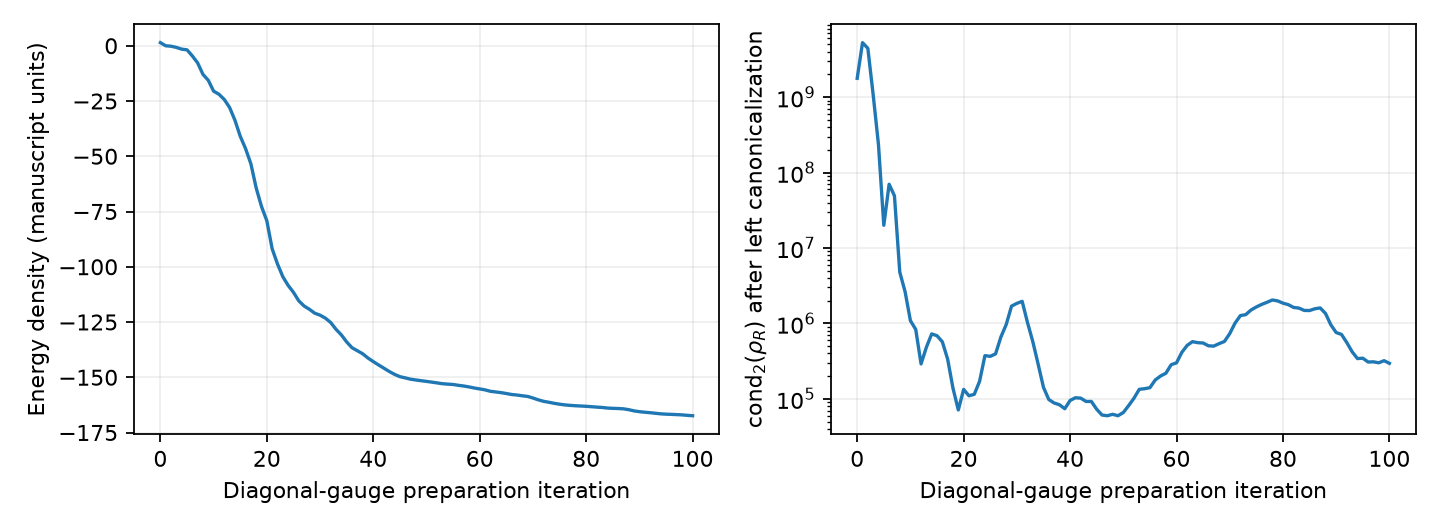

Data behind this chart, as committed beside it:
iter	energy_raw	energy_paper	gnorm_diagonal	cond_rhoR	sigma_min	sigma_max	eigen_min	hermiticity	gauge_residual	energy_canonical_paper	energy_conversion_abs_error_paper
0	2.79	1.395	6.017	1.7752444691841395e9	5.631735997539201e-10	0.9998	5.631735995220722e-10	1.8252134210892876e-15	3.4896815429914697e-10	1.395	1.0702549957386509e-13
1	-0.03961	-0.01981	1.696	5.273417106484347e9	1.8958460100187875e-10	0.9998	1.89584545297856e-10	2.391046422802539e-15	2.5797992101436484e-10	-0.01981	4.3286901840744463e-13
2	-0.4335	-0.2168	1.649	4.436886836240978e9	2.2524960369269853e-10	0.9994	2.2524960173755641e-10	2.696910921556896e-15	7.277656481521402e-11	-0.2168	2.886579864025407e-15
3	-1.519	-0.7594	5.06	1.0787279906320496e9	9.223673657809891e-10	0.995	9.223673587882297e-10	4.1920074674656894e-15	4.058975196985628e-11	-0.7594	1.0946799022804043e-13
4	-3.087	-1.543	12.4	2.3368379223996955e8	4.23014397418698e-9	0.9885	4.230143980194144e-9	2.191556816335313e-15	1.5489474923029177e-11	-1.543	4.005684672847565e-13
5	-3.708	-1.854	33.91	1.9987894045475166e7	4.9095811387009063e-8	0.9813	4.9095811407970085e-8	1.7688807574560746e-14	4.3499144335084175e-12	-1.854	2.596811654598241e-12
6	-9.226	-4.613	15.85	7.001544882175246e7	1.417266157977214e-8	0.9923	1.417266157496848e-8	3.037464400834687e-15	9.909750257332314e-12	-4.613	5.595524044110789e-14
7	-15.57	-7.786	15.28	4.916907414959132e7	2.0091322348169784e-8	0.9879	2.0091322349801874e-8	2.1821921718639987e-15	4.895612822080379e-12	-7.786	3.1086244689504383e-13
8	-25.94	-12.97	55.09	4.78837508831567e6	2.040296697163094e-7	0.977	2.040296697163441e-7	1.3546330039890843e-13	5.991077142455638e-12	-12.97	6.696865284538944e-13
9	-31.3	-15.65	63.64	2.63354207938468e6	3.687761631714501e-7	0.9712	3.6877616317102585e-7	2.8496109704460574e-15	7.244579291636504e-12	-15.65	4.050093593832571e-13
10	-41.11	-20.55	60.24	1.087611100818116e6	8.826770051351182e-7	0.96	8.826770051470356e-7	3.3306968322920453e-15	2.787392203143409e-12	-20.55	2.3447910280083306e-13
11	-43.89	-21.95	60.39	832689	1.1483323363325687e-6	0.9562	1.148332336333358e-6	4.091899614840948e-15	2.5428741835517127e-12	-21.95	7.105427357601002e-15
12	-48.62	-24.31	78.95	290541	3.202411075830124e-6	0.9304	3.2024110758302486e-6	4.410572835147956e-15	2.6965748590425713e-12	-24.31	3.232969447708456e-12
13	-55.85	-27.93	75.24	482919	1.965903108813035e-6	0.9494	1.9659031088126137e-6	6.717165703185531e-15	4.444040302220947e-12	-27.93	4.334310688136611e-13
14	-67.34	-33.67	46.59	725799	1.3049618613416897e-6	0.9471	1.3049618613426645e-6	3.799055941221896e-15	2.974382377614975e-12	-33.67	1.2789769243681803e-13
15	-81.86	-40.93	66.22	686814	1.3686604653802733e-6	0.94	1.3686604653809511e-6	1.2165943863374476e-14	5.531903882991046e-12	-40.93	1.6981971384666394e-12
16	-93.07	-46.54	77.61	570475	1.6501222772537968e-6	0.9414	1.6501222772541028e-6	5.708236395013936e-14	3.922946548335117e-12	-46.54	1.8559376258053817e-11
17	-106.8	-53.4	90.69	335225	2.7992223123471313e-6	0.9384	2.7992223123471817e-6	3.5347513004299224e-15	4.373387213609067e-12	-53.4	2.4058977032836992e-11
18	-128.7	-64.36	111.5	138291	6.780305371738546e-6	0.9377	6.780305371737982e-6	3.2544624699702532e-15	2.4394766520944642e-12	-64.36	9.379164112033322e-13
19	-145.5	-72.75	98.48	71265	1.3200773943849904e-5	0.9408	1.3200773943848197e-5	3.0745670261937685e-15	5.166324419520529e-12	-72.75	1.4637180356658064e-12
20	-158.4	-79.2	85.54	133516	7.145589599399048e-6	0.954	7.1455895993987246e-6	3.376129977356075e-14	3.4295228167374897e-12	-79.2	1.0814460438268725e-11
21	-183.8	-91.88	52.28	109818	8.731394859493032e-6	0.9589	8.73139485948762e-6	6.002812803605748e-14	5.039084122463097e-12	-91.88	1.4765078049094882e-11
22	-197.4	-98.71	60.16	114901	8.391903308100308e-6	0.9642	8.391903308076527e-6	2.6465649872797568e-14	2.114874962085389e-12	-98.71	1.8033574633591343e-11
23	-209	-104.5	64.35	171056	5.6445624177178965e-6	0.9655	5.644562417711776e-6	3.582541723246824e-15	9.635705304508662e-12	-104.5	2.8848035071860068e-12
24	-216.9	-108.4	57.97	374239	2.587819137906515e-6	0.9685	2.5878191379212045e-6	1.9941720936504584e-15	7.51359709484126e-12	-108.4	3.240074875066057e-12
25	-223.1	-111.6	52.57	366168	2.641027298363482e-6	0.9671	2.641027298372074e-6	4.530512537958999e-15	6.5651095251706405e-12	-111.6	1.6768808563938364e-12
26	-230.8	-115.4	53.82	394874	2.455945706004772e-6	0.9698	2.4559457060023963e-6	4.889217526353444e-15	6.747788182041183e-12	-115.4	2.984279490192421e-13
27	-235.5	-117.8	48.05	660380	1.471982125328357e-6	0.9721	1.471982125351965e-6	4.262254340319904e-15	7.636455312499264e-12	-117.8	8.526512829121202e-13
28	-238.5	-119.2	40.76	966785	1.0054857068536137e-6	0.9721	1.0054857068436658e-6	3.2712266694039567e-15	1.1146921665608039e-11	-119.2	1.9895196601282805e-12
29	-242	-121	27.86	1.695047139129657e6	5.736308695439157e-7	0.9723	5.736308695298905e-7	7.296798354236751e-15	1.2542786438132768e-11	-121	8.29913915367797e-12
30	-243.8	-121.9	30.23	1.8442993420037315e6	5.272158724021277e-7	0.9723	5.272158724035864e-7	2.5402243160748858e-15	8.07605580151849e-12	-121.9	3.481659405224491e-12
31	-246.5	-123.2	25.27	1.961480006259184e6	4.951185453594786e-7	0.9712	4.951185453630994e-7	5.630470769820903e-15	1.1493304528090794e-11	-123.2	5.229594535194337e-12
32	-250.4	-125.2	47.45	1.0270965609709173e6	9.448798152573175e-7	0.9705	9.448798152626723e-7	2.609846243745776e-15	1.3688726395723885e-11	-125.2	1.2988721209694631e-11
33	-256.6	-128.3	41.55	573215	1.6925963513547443e-6	0.9702	1.6925963513593509e-6	3.864387011217402e-15	1.8352673789866012e-11	-128.3	1.7053025658242404e-12
34	-261.6	-130.8	41.24	288428	3.358871102705635e-6	0.9688	3.358871102706134e-6	2.66147635053113e-15	8.733631982589389e-12	-130.8	5.400124791776761e-13
35	-268	-134	35.31	142217	6.7974910453409055e-6	0.9667	6.797491045345313e-6	2.809656728237806e-15	8.086933529182486e-12	-134	8.526512829121202e-13
36	-273.2	-136.6	32.8	97976	9.8552786733798e-6	0.9656	9.855278673377952e-6	4.142319760551578e-15	9.942826253381684e-12	-136.6	1.1141310096718371e-11
37	-276	-138	38.03	88191	1.0912582001370378e-5	0.9624	1.0912582001358936e-5	3.0012714951550957e-15	6.540715978883435e-12	-138	3.0411229090532288e-12
38	-278.7	-139.4	36.09	83544	1.150885672493231e-5	0.9615	1.1508856724952573e-5	2.726777595429064e-15	4.5811950003789354e-12	-139.4	6.252776074688882e-13
39	-282.6	-141.3	30.2	73997	1.2994339144921227e-5	0.9615	1.2994339144932742e-5	2.750204545340739e-15	8.28117660739917e-12	-141.3	4.092726157978177e-12
40	-285.8	-142.9	24.32	95081	1.0106440768411539e-5	0.9609	1.010644076840985e-5	3.607914464332366e-15	5.204741014019017e-12	-142.9	1.9895196601282805e-13
41	-288.9	-144.4	37.16	103465	9.246220171416247e-6	0.9567	9.246220171415053e-6	3.1430807687437765e-15	6.904716449016423e-12	-144.4	3.950617610826157e-12
42	-291.8	-145.9	31.59	102162	9.353389598332857e-6	0.9556	9.353389598332633e-6	2.4687844139480424e-15	4.0617610997255906e-12	-145.9	1.5774048733874224e-11
43	-294.8	-147.4	29.91	92347	1.032765602511267e-5	0.9537	1.0327656025119068e-5	3.8091577276144375e-15	6.894344248314615e-12	-147.4	1.5205614545266144e-11
44	-297.4	-148.7	19.63	92337	1.0336264410572066e-5	0.9544	1.0336264410584642e-5	3.890132973436503e-15	4.587470327227337e-12	-148.7	7.645439836778678e-12
45	-299.4	-149.7	13.42	72877	1.3071834281150356e-5	0.9526	1.3071834281149313e-5	2.6453841924347277e-15	8.003574731172001e-12	-149.7	1.2960299500264227e-11
46	-300.5	-150.3	16.01	61035	1.5578592029507533e-5	0.9508	1.5578592029508637e-5	2.0505915330179094e-15	8.770287363597654e-12	-150.3	1.1652900866465643e-12
47	-301.7	-150.9	14.12	59738	1.593752470231338e-5	0.9521	1.5937524702345063e-5	2.5059017763881203e-15	5.846000643453976e-12	-150.9	1.4495071809506044e-12
48	-302.4	-151.2	12.82	62410	1.5242791741729614e-5	0.9513	1.5242791741517305e-5	3.713035253673722e-15	6.684909496959555e-12	-151.2	8.100187187665142e-12
49	-303.1	-151.6	15.92	59725	1.5912295873729613e-5	0.9504	1.5912295873939487e-5	2.784435014231067e-15	1.0301728074230377e-11	-151.6	4.291678123991005e-12
50	-303.7	-151.9	11.86	65852	1.4443403644483139e-5	0.9511	1.444340364452061e-5	2.9453892586146905e-15	4.875854726091854e-12	-151.9	4.831690603168681e-13
51	-304.4	-152.2	10.4	81251	1.1704106450675315e-5	0.951	1.170410645080538e-5	2.3502960269201745e-15	1.1639143682144726e-11	-152.2	8.810729923425242e-13
52	-305.1	-152.6	16.16	101770	9.360243896572389e-6	0.9526	9.360243896660965e-6	2.428642677449404e-15	8.512987909808995e-12	-152.6	6.275513442233205e-11
53	-305.8	-152.9	14.7	133695	7.126475859076207e-6	0.9528	7.12647585896341e-6	3.709118307739406e-14	7.596019444868465e-12	-152.9	4.6213699533836916e-11
54	-306.2	-153.1	9.988	136316	6.9831647041162995e-6	0.9519	6.9831647039660486e-6	4.848735463905436e-14	5.041728704352538e-12	-153.1	2.842170943040401e-14
55	-306.5	-153.3	9.119	140665	6.769119920470077e-6	0.9522	6.769119920490805e-6	2.9397654142373286e-15	1.3368336694570665e-11	-153.3	1.1112888387287967e-11
56	-307.3	-153.6	13.96	177783	5.359174082298896e-6	0.9528	5.359174082332215e-6	2.9338947816186976e-15	8.575109135257803e-12	-153.6	1.2536816029751208e-10
57	-307.9	-154	12.71	200705	4.742797395002619e-6	0.9519	4.7427973949868495e-6	1.9974284586514593e-15	6.714441413904107e-12	-154	3.893774191965349e-12
58	-308.7	-154.4	16.86	218582	4.352691174542988e-6	0.9514	4.352691174535329e-6	3.4691559445635427e-15	8.144149717542607e-12	-154.4	9.947598300641403e-13
59	-309.7	-154.9	11.84	283589	3.3559004284206317e-6	0.9517	3.355900428424181e-6	2.3327549037892395e-15	1.0832340231445321e-11	-154.9	9.123368727159686e-12
... 41 more rows
